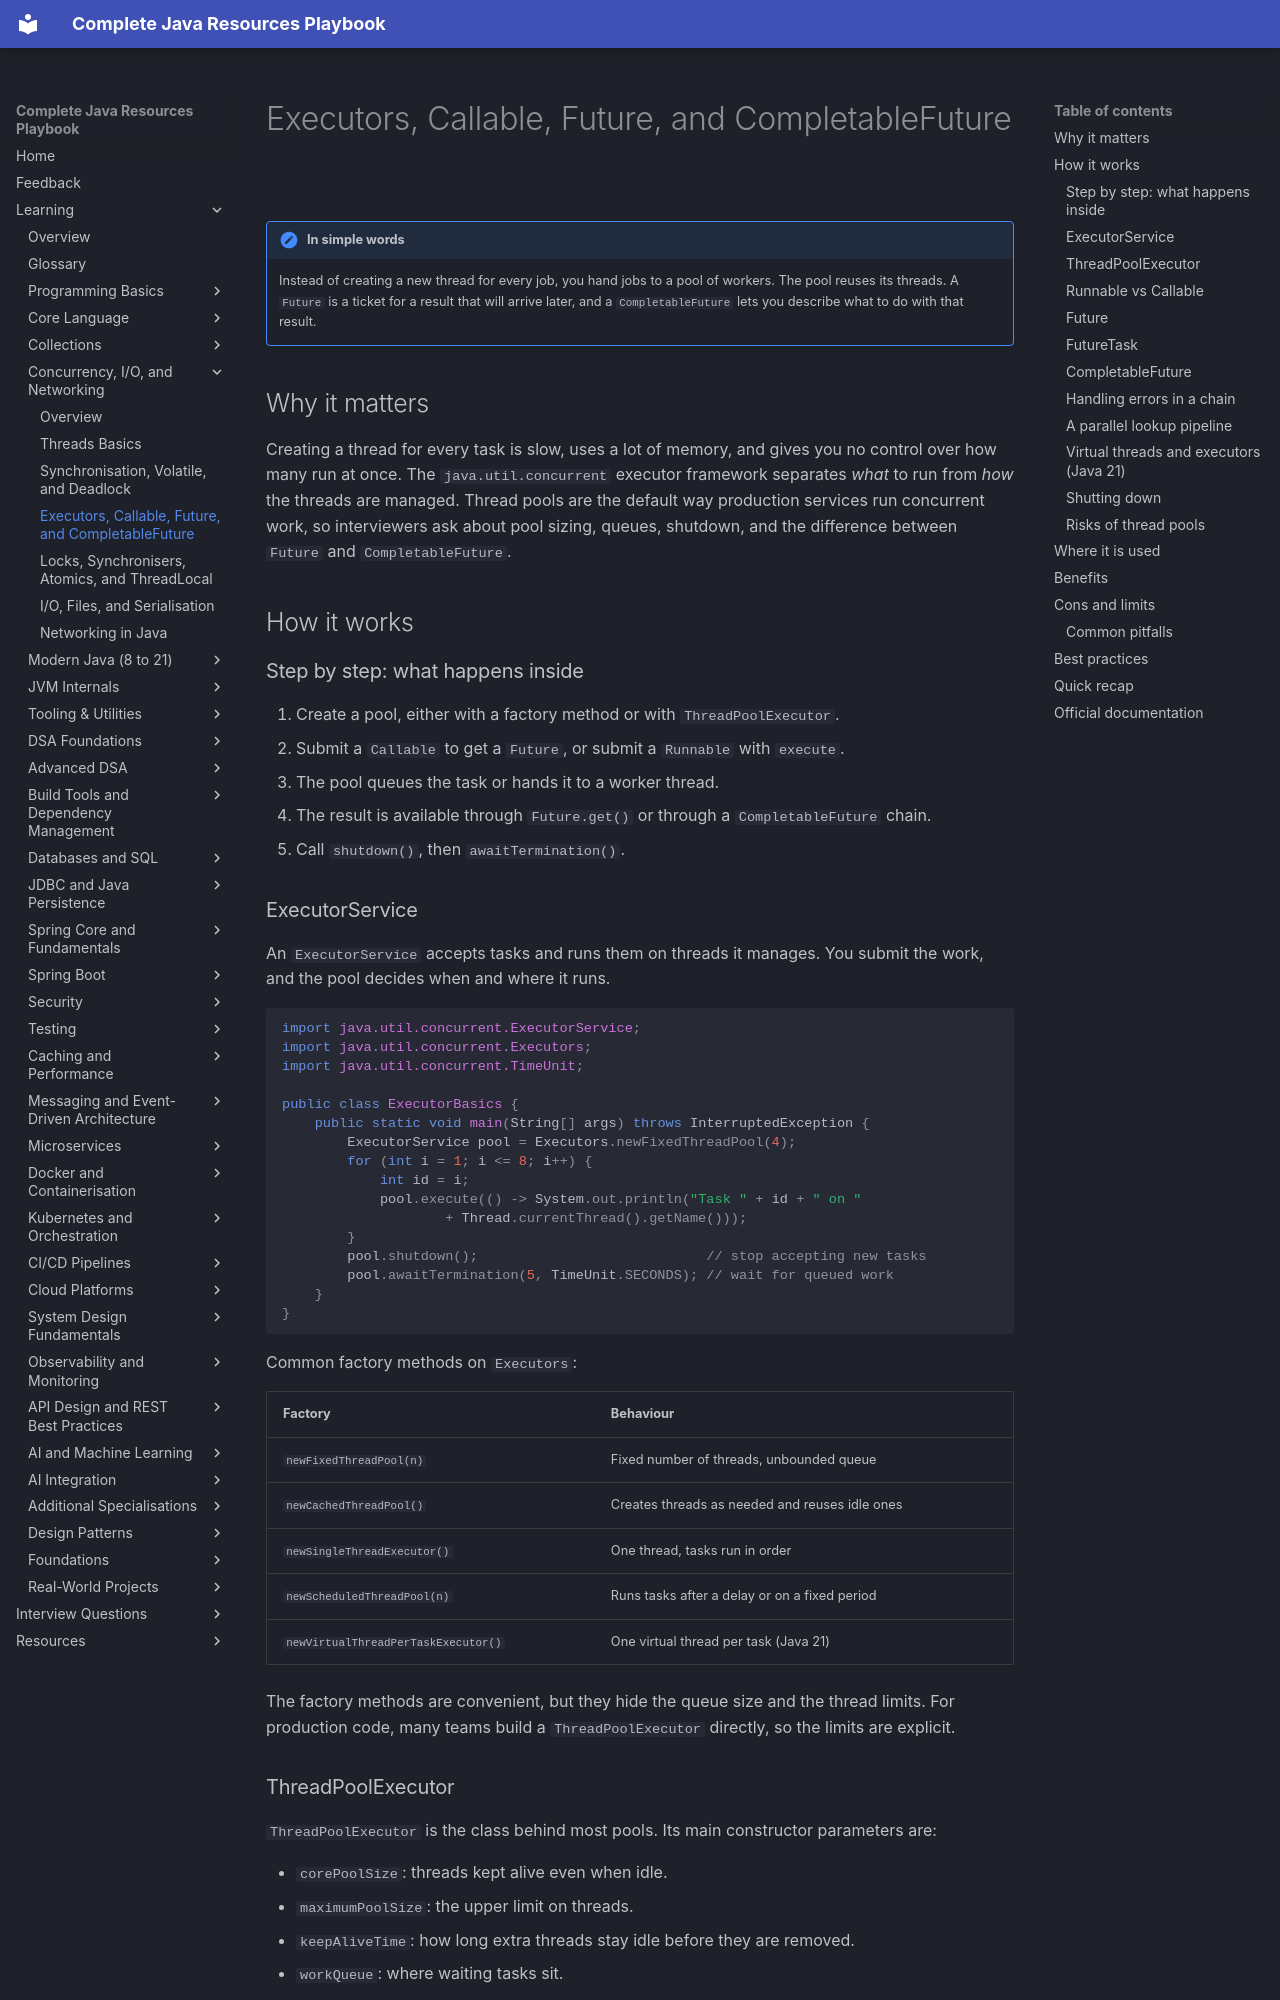

repository: AthiraMohan14/Complete-Java-Resource-PlayBook · page: learning/02c-concurrency-io/executors-futures/index.html · generator: mkdocs

# Executors, Callable, Future, and CompletableFuture

!!! note "In simple words"
    Instead of creating a new thread for every job, you hand jobs to a pool of workers. The pool reuses its threads. A `Future` is a ticket for a result that will arrive later, and a `CompletableFuture` lets you describe what to do with that result.

## Why it matters

Creating a thread for every task is slow, uses a lot of memory, and gives you no control over how many run at once. The `java.util.concurrent` executor framework separates *what* to run from *how* the threads are managed. Thread pools are the default way production services run concurrent work, so interviewers ask about pool sizing, queues, shutdown, and the difference between `Future` and `CompletableFuture`.

## How it works

### Step by step: what happens inside

1. Create a pool, either with a factory method or with `ThreadPoolExecutor`.
2. Submit a `Callable` to get a `Future`, or submit a `Runnable` with `execute`.
3. The pool queues the task or hands it to a worker thread.
4. The result is available through `Future.get()` or through a `CompletableFuture` chain.
5. Call `shutdown()`, then `awaitTermination()`.

### ExecutorService

An `ExecutorService` accepts tasks and runs them on threads it manages. You submit the work, and the pool decides when and where it runs.

```java
import java.util.concurrent.ExecutorService;
import java.util.concurrent.Executors;
import java.util.concurrent.TimeUnit;

public class ExecutorBasics {
    public static void main(String[] args) throws InterruptedException {
        ExecutorService pool = Executors.newFixedThreadPool(4);
        for (int i = 1; i <= 8; i++) {
            int id = i;
            pool.execute(() -> System.out.println("Task " + id + " on "
                    + Thread.currentThread().getName()));
        }
        pool.shutdown();                            // stop accepting new tasks
        pool.awaitTermination(5, TimeUnit.SECONDS); // wait for queued work
    }
}
```

Common factory methods on `Executors`:

| Factory | Behaviour |
|---|---|
| `newFixedThreadPool(n)` | Fixed number of threads, unbounded queue |
| `newCachedThreadPool()` | Creates threads as needed and reuses idle ones |
| `newSingleThreadExecutor()` | One thread, tasks run in order |
| `newScheduledThreadPool(n)` | Runs tasks after a delay or on a fixed period |
| `newVirtualThreadPerTaskExecutor()` | One virtual thread per task (Java 21) |

The factory methods are convenient, but they hide the queue size and the thread limits. For production code, many teams build a `ThreadPoolExecutor` directly, so the limits are explicit.
